Run: headless pygame with SDL's dummy video driver; simulated clock (each Clock.tick advances the game by its frame time, no real sleeping); random seed 0; keys injected as events and as key.get_pressed() state; no mouse input.
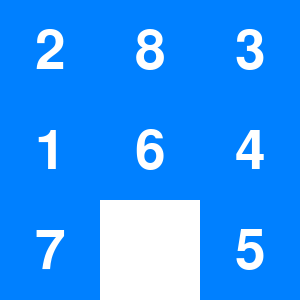
Frame 1 of 1 · flips 1–60 · no input (game ended)

The pygame program that drew these frames:

import pygame
import sys
from queue import PriorityQueue

goal_state = [
    [2, 8, 3],
    [1, 6, 4],
    [7, 0, 5]
]

def misplaced_tiles(state):
    count = 0
    for i in range(3):
        for j in range(3):
            if state[i][j] != 0 and state[i][j] != goal_state[i][j]:
                count += 1
    return count

def find_blank_tile(state):
    for i in range(3):
        for j in range(3):
            if state[i][j] == 0:
                return i, j

def generate_new_states(state):
    x, y = find_blank_tile(state)
    possible_moves = []
    directions = [(-1, 0), (1, 0), (0, -1), (0, 1)]

    for dx, dy in directions:
        new_x, new_y = x + dx, y + dy
        if 0 <= new_x < 3 and 0 <= new_y < 3:
            new_state = [row[:] for row in state]
            new_state[x][y], new_state[new_x][new_y] = new_state[new_x][new_y], new_state[x][y]
            possible_moves.append(new_state)

    return possible_moves

def a_star_search(initial_state):
    pq = PriorityQueue()
    pq.put((misplaced_tiles(initial_state), 0, initial_state, []))
    visited = set()

    while not pq.empty():
        _, depth, current_state, path = pq.get()

        if current_state == goal_state:
            return path + [current_state]

        visited.add(tuple(map(tuple, current_state)))

        for new_state in generate_new_states(current_state):
            if tuple(map(tuple, new_state)) not in visited:
                pq.put((misplaced_tiles(new_state) + depth + 1, depth + 1, new_state, path + [current_state]))

    return []

def draw_grid(screen, state):
    screen.fill((255, 255, 255))
    font = pygame.font.Font(None, 80)
    for i in range(3):
        for j in range(3):
            value = state[i][j]
            if value != 0:
                pygame.draw.rect(screen, (0, 128, 255), (j * 100, i * 100, 100, 100))
                text = font.render(str(value), True, (255, 255, 255))
                screen.blit(text, (j * 100 + 35, i * 100 + 25))
    pygame.display.flip()

def visualize_solution(solution):
    pygame.init()
    screen = pygame.display.set_mode((300, 300))
    pygame.display.set_caption("8-Puzzle Solver")

    for state in solution:
        draw_grid(screen, state)
        pygame.time.delay(500)
        for event in pygame.event.get():
            if event.type == pygame.QUIT:
                pygame.quit()
                sys.exit()

    pygame.time.delay(2000)
    pygame.quit()

initial_state = [
    [1, 2, 3],
    [8, 0, 4],
    [7, 6, 5]
]

solution_path = a_star_search(initial_state)
if solution_path:
    visualize_solution(solution_path)
else:
    print("No solution found")
